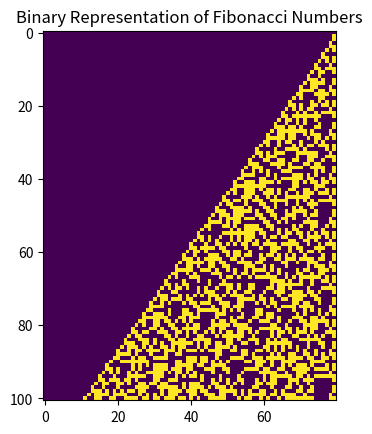
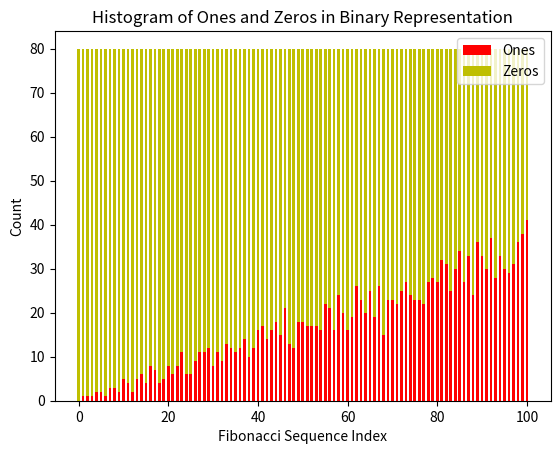

These charts were generated, in order, by the following Python code:
import numpy as np
import matplotlib.pyplot as plt
def fib_iterative(n):
    a, b = 0, 1
    while n > 0:
        a, b = b, a + b
        n -= 1
    return a
def format_bin(number):
    return format(number, '080b')
def generate_fibonacci_sequence(n):
    return [fib_iterative(i) for i in range(n + 1)]
def convert_to_binary_list(fib_list):
    return np.array([[int(bit) for bit in format_bin(num)] for num in fib_list])
def plot_binary_table(binary_table):
    plt.imshow(binary_table, interpolation='nearest')
    plt.title("Binary Representation of Fibonacci Numbers")
    plt.show()
def plot_histogram(binary_table):
    hist_one = [sum(row) for row in binary_table]
    hist_zero = [binary_table.shape[1] - sum(row) for row in binary_table]
    indices = list(range(len(hist_one)))
    plt.bar(indices, hist_one, width=0.6, color='r', label='Ones')
    plt.bar(indices, hist_zero, width=0.6, color='y', bottom=hist_one, label='Zeros')
    plt.xlabel("Fibonacci Sequence Index")
    plt.ylabel("Count")
    plt.title("Histogram of Ones and Zeros in Binary Representation")
    plt.legend()
    plt.show()
def main():
    n = 100
    fib_list = generate_fibonacci_sequence(n)
    binary_table = convert_to_binary_list(fib_list)
    plot_binary_table(binary_table)
    plot_histogram(binary_table)
if __name__ == '__main__':
    main()
